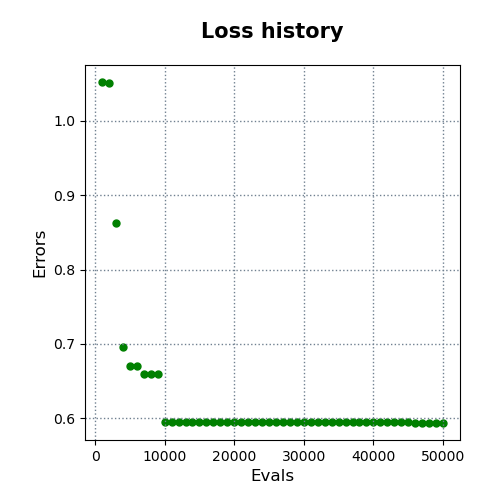

Data behind this chart, as committed beside it:
evals, errors
1000, 1.052
2000, 1.051
3000, 0.8619
4000, 0.6957
5000, 0.6703
6000, 0.6703
7000, 0.6592
8000, 0.6592
9000, 0.6592
10000, 0.5955
11000, 0.5955
12000, 0.5955
13000, 0.5955
14000, 0.5955
15000, 0.5955
16000, 0.5955
17000, 0.5955
18000, 0.5955
19000, 0.5955
20000, 0.5955
21000, 0.5955
22000, 0.5955
23000, 0.5955
24000, 0.5955
25000, 0.5955
26000, 0.5955
27000, 0.5955
28000, 0.5955
29000, 0.5955
30000, 0.5955
31000, 0.5955
32000, 0.5955
33000, 0.5955
34000, 0.5955
35000, 0.5955
36000, 0.5955
37000, 0.5955
38000, 0.5955
39000, 0.5955
40000, 0.5955
41000, 0.5955
42000, 0.5955
43000, 0.5955
44000, 0.5955
45000, 0.5955
46000, 0.5939
47000, 0.5939
48000, 0.5939
49000, 0.5939
50000, 0.5939
